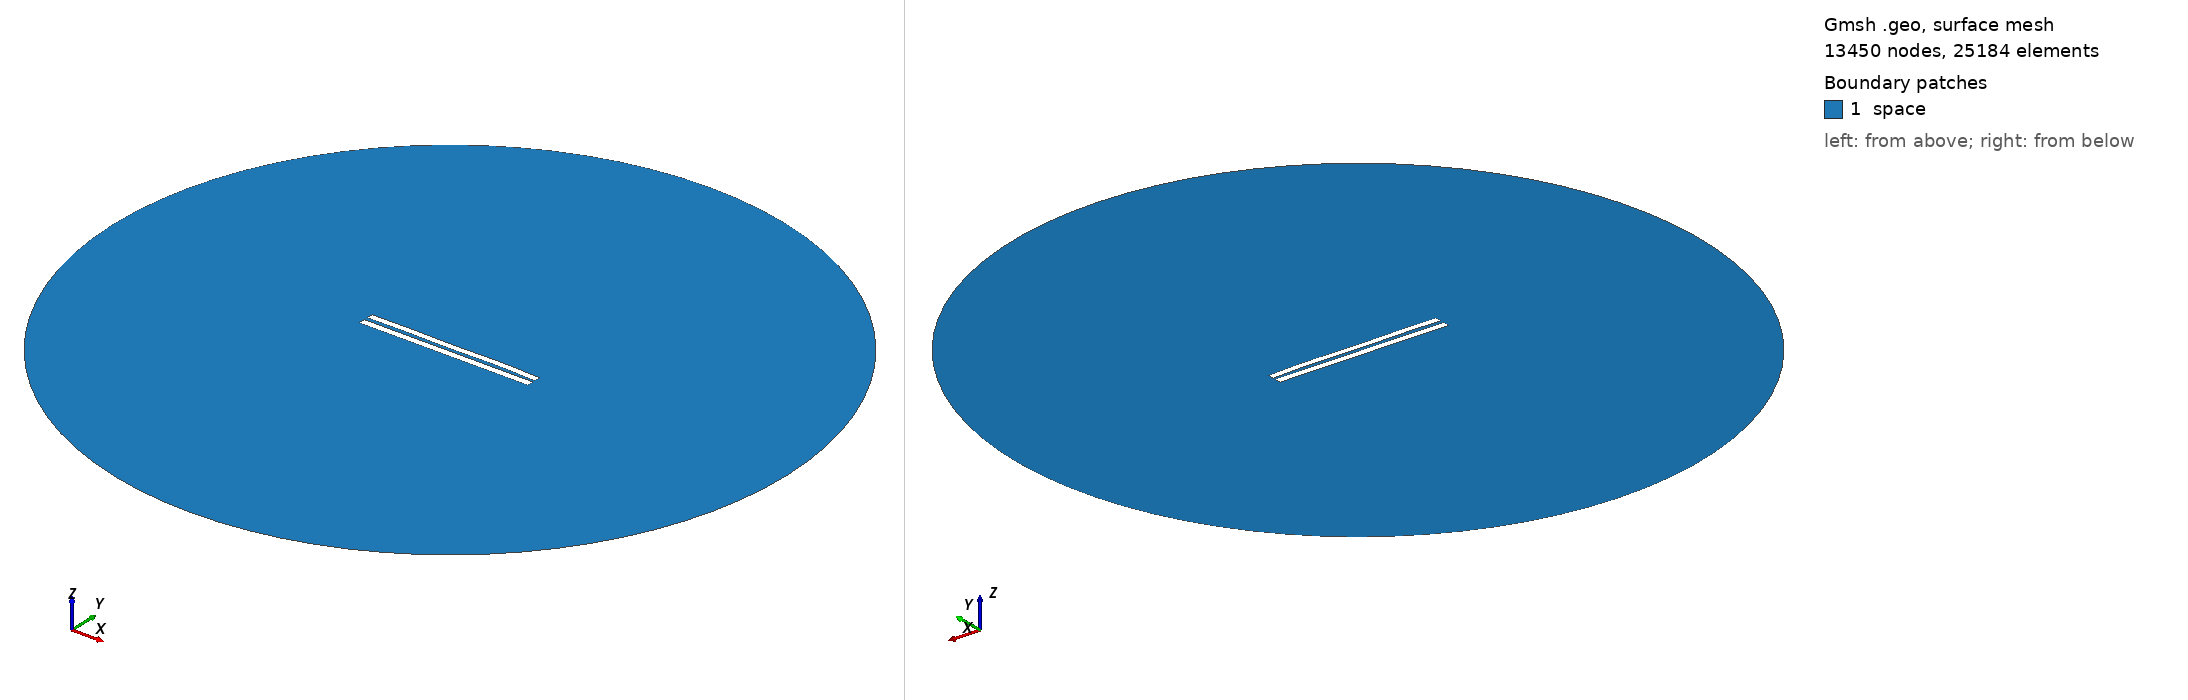

Gmsh geometry script, surface-meshed: 13450 nodes, 25184 surface elements. Boundary patches (legend numbers): 1 space. Left view from above one corner, right view from below the opposite corner. Legend entries are the model's physical surfaces. The drawing asked Gmsh for element sizes between 1% and 20% of the model's largest extent; the script's own settings can give other sizes.

=== 5085.geo (drawn) ===
//---------------------------------------
// Geometry kernel
//---------------------------------------

SetFactory("OpenCASCADE");



//---------------------------------------
// Parameters of the geometry
//---------------------------------------

// Overetch of the upper plate
overetch = 0.125;

// Distance between the plates
distance = 2.25;

// Discretization over the x axis (for the deformation)
nx = 50; 

// Length of the plate
L = 100 - overetch; 

// Number of modes
n = 4; 

// 1st mode coefficient
coeff(1) = -0.15;
beta(1) = 0.596864 * 3.1415926535 / L;

// 2nd mode coefficient
coeff(2) = 0.07499999999999998;
beta(2) = 1.49418 * 3.1415926535 / L;

// 3rd mode coefficient
coeff(3) = -0.075;
beta(3) = 2.50025 * 3.1415926535 / L;

// 4th mode coefficient
coeff(4) = 0.15;
beta(4) = 3.49999 * 3.1415926535 / L;



//---------------------------------------
// Upper plate (deformed rectangle)
//---------------------------------------

// Coordiantes of the upper plate
xmin = -50;
xmax = 50 - overetch;

// Height of the upper plate
yheight = 4 - 2 * overetch;

// Indexes of the points
UpperID[] = {};
LowerID[] = {};
LeftID[] = {};
RightID[] = {};

// Point index
p = 1;

// Horizontal edges
For i In {1:nx}
    x = xmin + (i-1)*(xmax - xmin)/(nx-1);

    y_bottom = distance / 2 + overetch;
    For j In {1:n}
        C = (Cosh(beta(j)*L) + Cos(beta(j)*L)) / (Sinh(beta(j)*L) + Sin(beta(j)*L));
        y_bottom  = y_bottom + coeff(j) * (Cosh(beta(j)*(x+50)) - Cos(beta(j)*(x+50)) - C * (Sinh(beta(j)*(x+50)) - Sin(beta(j)*(x+50))));
    EndFor

    y_top = y_bottom + yheight;

    Point(p) = {x, y_top, 0, 1.0};
    UpperID[i] = p;
    p = p + 1;

    Point(p) = {x, y_bottom, 0, 1.0};
    LowerID[i] = p;
    p = p + 1;
EndFor

// Create point lists
UpperPts[] = {}; LowerPts[] = {};
For i In {1:nx}
  UpperPts[] += {UpperID[i]};
  LowerPts[] += {LowerID[i]};
EndFor

// Build splines
Spline(1) = {UpperPts[]};
Spline(2) = {LowerPts[]};
Line(3) = {LowerPts[nx-1], UpperPts[nx-1]};
Line(4) = {LowerPts[0], UpperPts[0]};

// Build the plane surface
Curve Loop(1) = {2, 3, -1, -4};
Plane Surface(1) = {1};



//---------------------------------------
// Lower plate (rectangle)
//---------------------------------------

// Vertices
Point(1001) = {-50, -1, 0, 1.0};
Point(1002) = { 50, -1, 0, 1.0};
Point(1003) = { 50,  -5, 0, 1.0};
Point(1004) = {-50,  -5, 0, 1.0};

// Edges
Line(5) = {1001, 1002};
Line(6) = {1002, 1003};
Line(7) = {1003, 1004};
Line(8) = {1004, 1001};

// Plane surface
Line Loop(2) = {5, 6, 7, 8};
Plane Surface(2) = {2}; 



//---------------------------------------
// Outer (fictious) boundary
//---------------------------------------

// Points
Point(1005) = {0, 0, 0};       // Center
Point(1006) = {200, 0, 0};     // Start point
Point(1007) = {0, 200, 0};     // 90 degrees
Point(1008) = {-200, 0, 0};    // 180 degrees
Point(1009) = {0, -200, 0};    // 270 degrees

// Circle arcs (each needs start, center, end)
Circle(9) = {1006, 1005, 1007};
Circle(10) = {1007, 1005, 1008};
Circle(11) = {1008, 1005, 1009};
Circle(12) = {1009, 1005, 1006};

// Plane surface for the entire domain
Curve Loop(3) = {9, 10, 11, 12};
Surface(3) = {3};

// Subtract the plates from the whole domain to obtain the actual domain where we want to solve the equations
BooleanDifference{ Surface{3}; Delete; }{ Surface{1}; Surface{2}; Delete; }




//---------------------------------------
// Transfinite Lines/Curves
//---------------------------------------

// Set the number of points on the boundaries
r = 7;

// Plates
Transfinite Curve {1, 2} = 50*r Using Progression 1;
Transfinite Curve {3, 4} = 2*r Using Progression 1;
Transfinite Line {5, 7} = 50*r Using Progression 1;
Transfinite Line {6, 8} = 2*r Using Progression 1;

// Outer boundary
Transfinite Line {9, 10, 11, 12} = 20 Using Progression 1;



//---------------------------------------
// Physical groups
//---------------------------------------                

// Physical curves (boundaries)
Physical Line("force_segment", 10) = {2};
Physical Line("upper_plate", 11) = {1, 3, 4};
Physical Line("lower_plate", 12) = {5, 6, 7, 8};
Physical Line("boundary", 20) = {9, 10, 11, 12};

// Physical Surfaces
Physical Surface("space", 30) = {3};



//---------------------------------------
// 6. Generate the Mesh
//---------------------------------------

// 2D mesh generation
Mesh 2;
